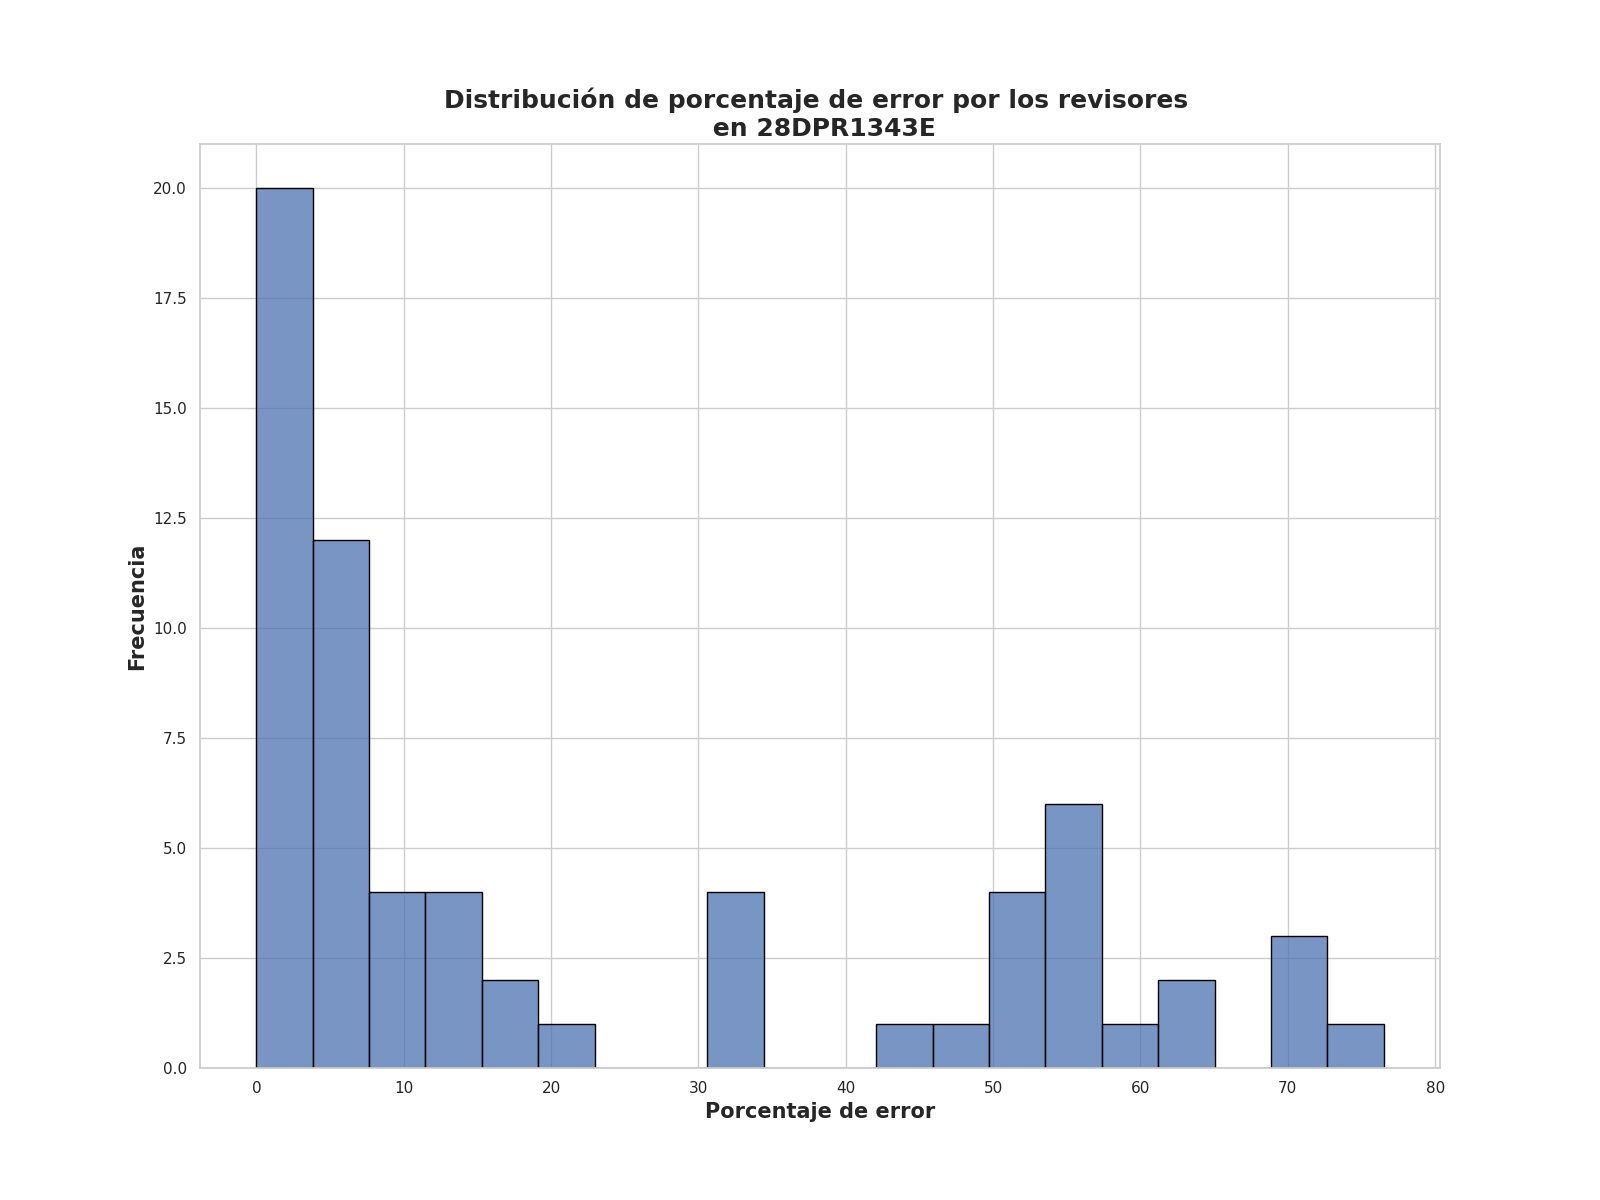

Source data for this figure (header and first rows):
Porcentaje de error de revisores, Frecuencia
1.25, 5
4.0, 5
0.0, 4
4.5, 3
3.25, 3
10.0, 2
2.5, 2
57.25, 2
3.75, 2
2.62, 1
8.0, 1
12.0, 1
1.88, 1
5.75, 1
2.0, 1
6.5, 1
20.25, 1
5.0, 1
56.5, 1
7.75, 1
31.0, 1
51.75, 1
32.75, 1
63.0, 1
15.5, 1
14.75, 1
1.0, 1
45.5, 1
56.75, 1
51.25, 1
19.0, 1
76.5, 1
14.5, 1
33.25, 1
58.5, 1
32.0, 1
69.5, 1
71.25, 1
61.25, 1
53.25, 1
6.25, 1
51.0, 1
47.25, 1
71.5, 1
55.75, 1
56.25, 1
13.25, 1
